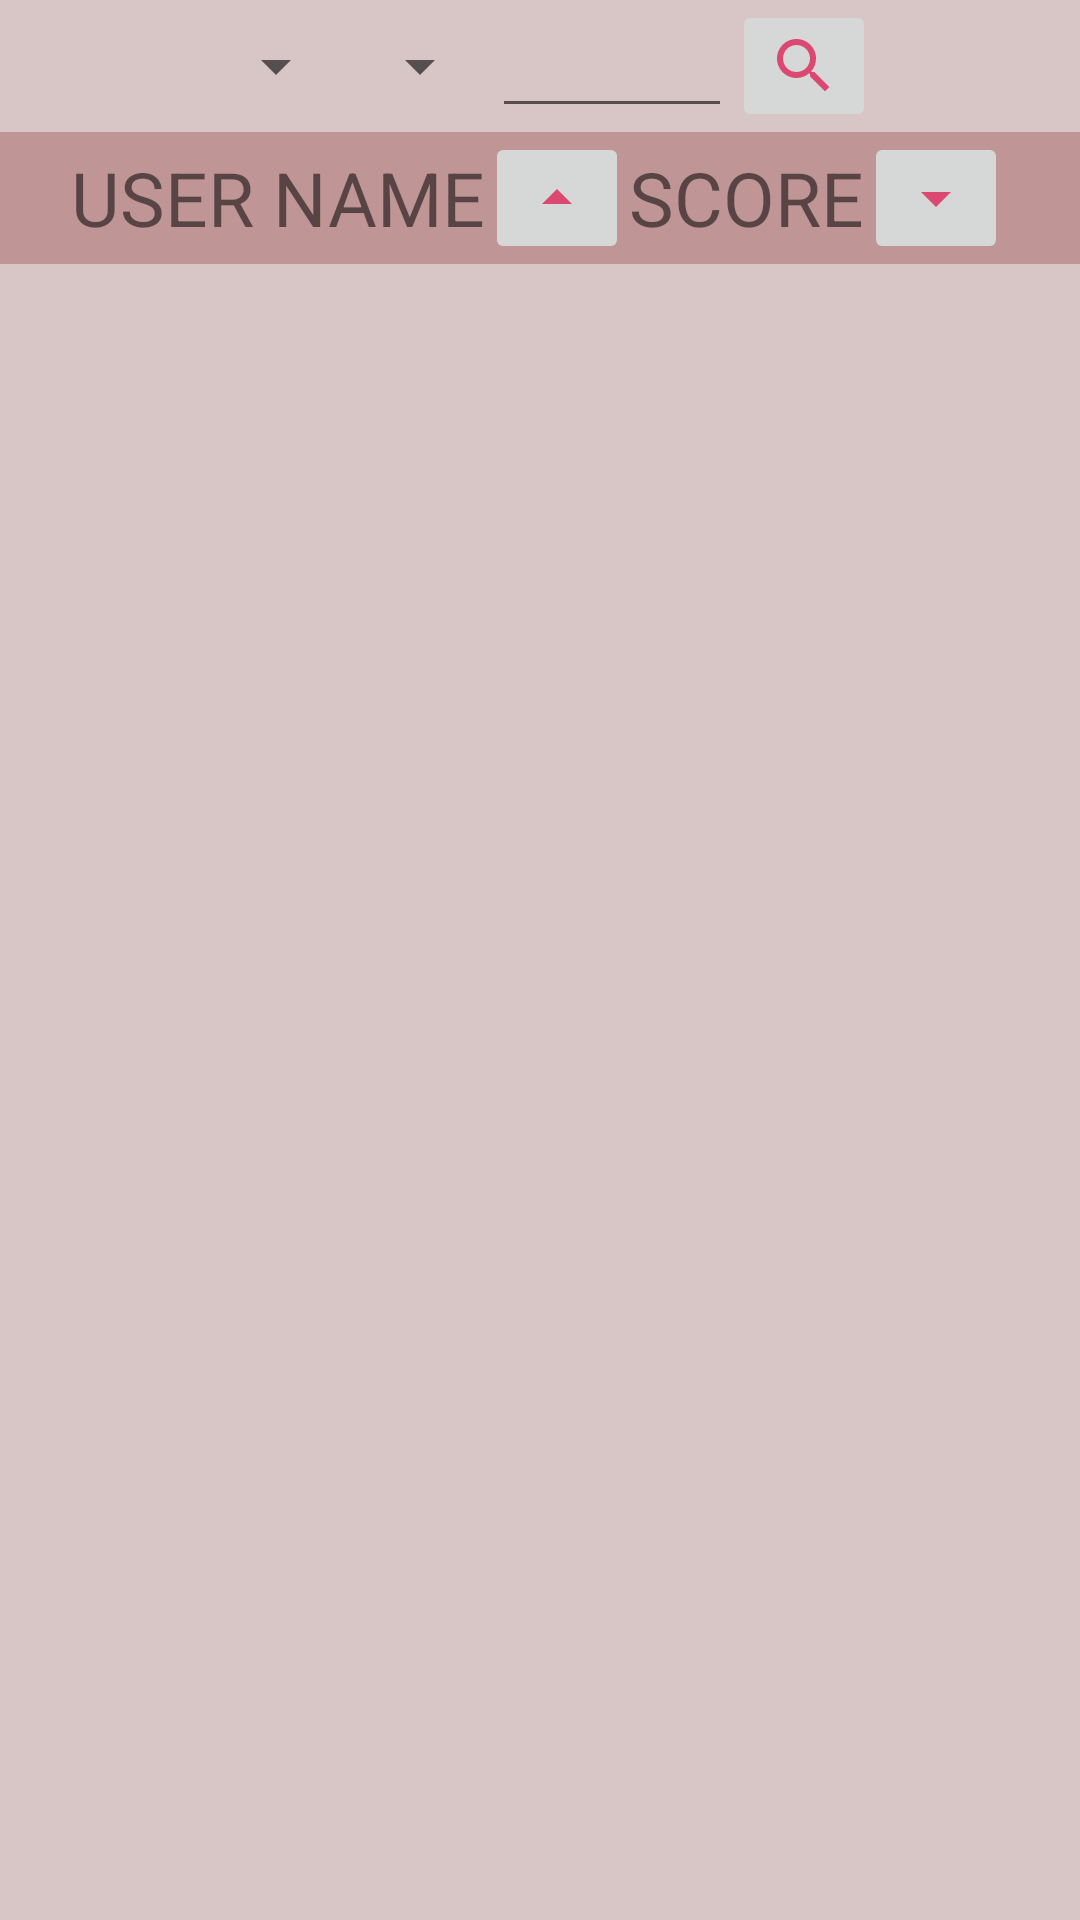

The Android layout XML behind this screen, and the referenced resources:
<!-- AndroidManifest.xml: application theme Theme.Doscerocuatroocho -->
<!-- res/layout/activity_scores.xml -->
<?xml version="1.0" encoding="utf-8"?>
<LinearLayout xmlns:android="http://schemas.android.com/apk/res/android"
    xmlns:tools="http://schemas.android.com/tools"
    android:id="@+id/score_recycler_layout"
    android:layout_width="match_parent"
    android:layout_height="match_parent"
    android:orientation="vertical"
    android:background="#D8C5C5"
    tools:context=".Scores">

    <LinearLayout
        android:layout_width="match_parent"
        android:layout_height="wrap_content"
        android:gravity="center"
        android:orientation="horizontal">

        <Spinner
            android:id="@+id/filter_spinner"
            android:layout_width="wrap_content"
            android:layout_height="wrap_content"
            android:gravity="center" />

        <Spinner
            android:id="@+id/temporary_spinner"
            android:layout_width="wrap_content"
            android:layout_height="wrap_content" />

        <EditText
            android:id="@+id/filter"
            android:layout_width="80dp"
            android:layout_height="wrap_content" />

        <ImageButton
            android:id="@+id/search_button"
            android:layout_width="wrap_content"
            android:layout_height="wrap_content"
            android:src="@drawable/search_lens"
            android:onClick="applyFilter"/>

    </LinearLayout>

    <LinearLayout
        android:layout_width="match_parent"
        android:layout_height="wrap_content"
        android:gravity="center"
        android:background="#BF9595"
        android:orientation="horizontal">
        <TextView
            android:layout_width="wrap_content"
            android:layout_height="wrap_content"
            android:textSize="25sp"
            android:text="USER NAME"/>

        <ImageButton
            android:id="@+id/order_by_username"
            android:layout_width="wrap_content"
            android:layout_height="wrap_content"
            android:src="@drawable/arrow_up"
            android:onClick="orderByUserName"/>
        <TextView
            android:layout_width="wrap_content"
            android:layout_height="wrap_content"
            android:textSize="25sp"
            android:text="SCORE"/>

        <ImageButton
            android:id="@+id/order_by_score"
            android:layout_width="wrap_content"
            android:layout_height="wrap_content"
            android:src="@drawable/arrow_down"
            android:onClick="orderByScore"/>

    </LinearLayout>

    <androidx.recyclerview.widget.RecyclerView
        android:id="@+id/score_recycler"
        android:layout_width="match_parent"
        android:layout_height="match_parent" />

</LinearLayout>
<!-- resources referenced by this layout -->
<resources>
  <!-- drawable arrow_down (drawable) -->
  <vector android:alpha="0.85" android:height="24dp"
      android:tint="#DC2F60" android:viewportHeight="24"
      android:viewportWidth="24" android:width="24dp" xmlns:android="http://schemas.android.com/apk/res/android">
      <path android:fillColor="#D8C5C5" android:pathData="M7,10l5,5 5,-5z"/>
  </vector>
  <!-- drawable arrow_up (drawable) -->
  <vector android:alpha="0.85" android:height="24dp"
      android:tint="#DC2F60" android:viewportHeight="24"
      android:viewportWidth="24" android:width="24dp" xmlns:android="http://schemas.android.com/apk/res/android">
      <path android:fillColor="#D8C5C5" android:pathData="M7,14l5,-5 5,5z"/>
  </vector>
  <!-- drawable search_lens (drawable) -->
  <vector android:alpha="0.85" android:height="24dp"
      android:tint="#DC2F60" android:viewportHeight="24"
      android:viewportWidth="24" android:width="24dp" xmlns:android="http://schemas.android.com/apk/res/android">
      <path android:fillColor="#D8C5C5" android:pathData="M15.5,14h-0.79l-0.28,-0.27C15.41,12.59 16,11.11 16,9.5 16,5.91 13.09,3 9.5,3S3,5.91 3,9.5 5.91,16 9.5,16c1.61,0 3.09,-0.59 4.23,-1.57l0.27,0.28v0.79l5,4.99L20.49,19l-4.99,-5zM9.5,14C7.01,14 5,11.99 5,9.5S7.01,5 9.5,5 14,7.01 14,9.5 11.99,14 9.5,14z"/>
  </vector>
  <style name="Theme.Doscerocuatroocho" parent="Theme.MaterialComponents.DayNight.DarkActionBar">
          
          <item name="colorPrimary">@color/purple_500</item>
          <item name="colorPrimaryVariant">@color/purple_700</item>
          <item name="colorOnPrimary">@color/white</item>
          
          <item name="colorSecondary">@color/teal_200</item>
          <item name="colorSecondaryVariant">@color/teal_700</item>
          <item name="colorOnSecondary">@color/black</item>
          
          <item name="android:statusBarColor" tools:targetApi="l">?attr/colorPrimaryVariant</item>
          
      </style>
  <color name="purple_500">#FF6200EE</color>
  <color name="purple_700">#FF3700B3</color>
  <color name="white">#FFFFFFFF</color>
  <color name="teal_200">#FF03DAC5</color>
  <color name="teal_700">#FF018786</color>
  <color name="black">#FF000000</color>
</resources>
